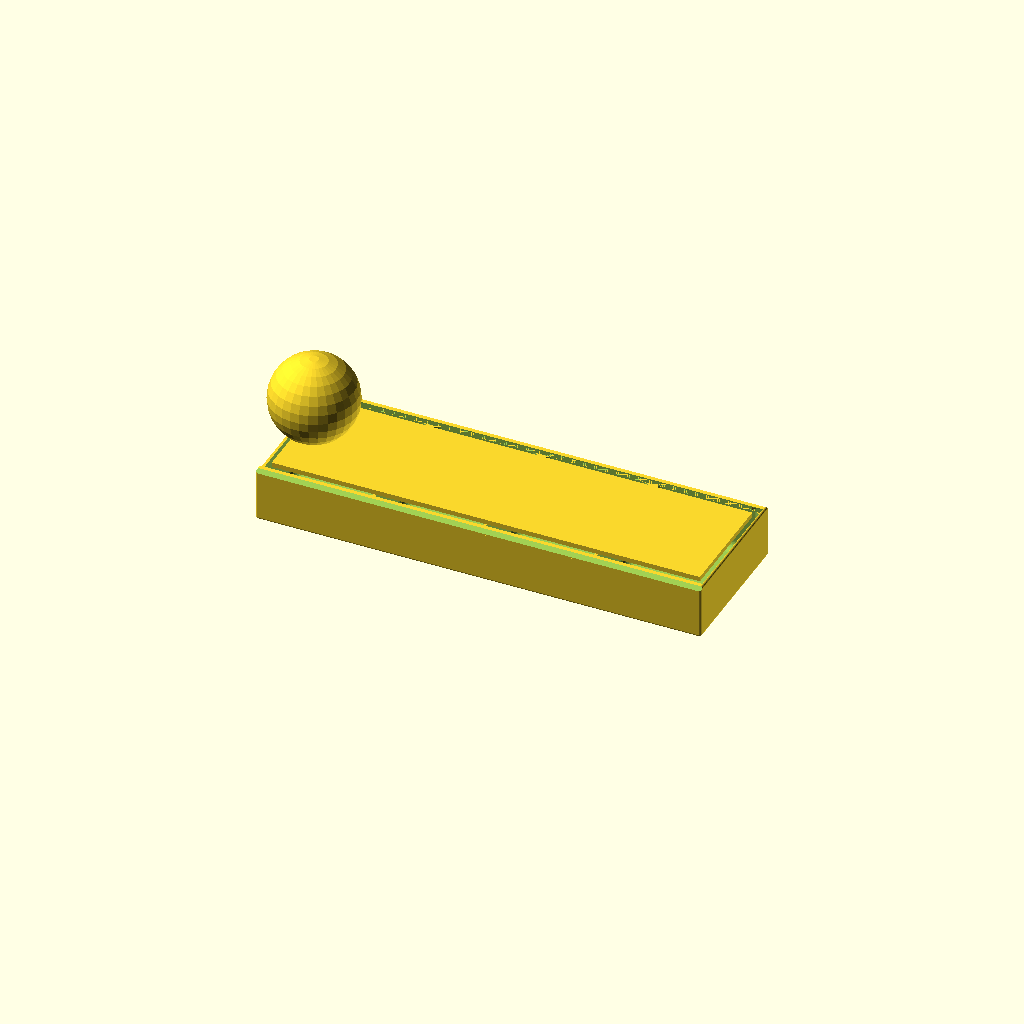
Cell 1: the model at its default parameters.
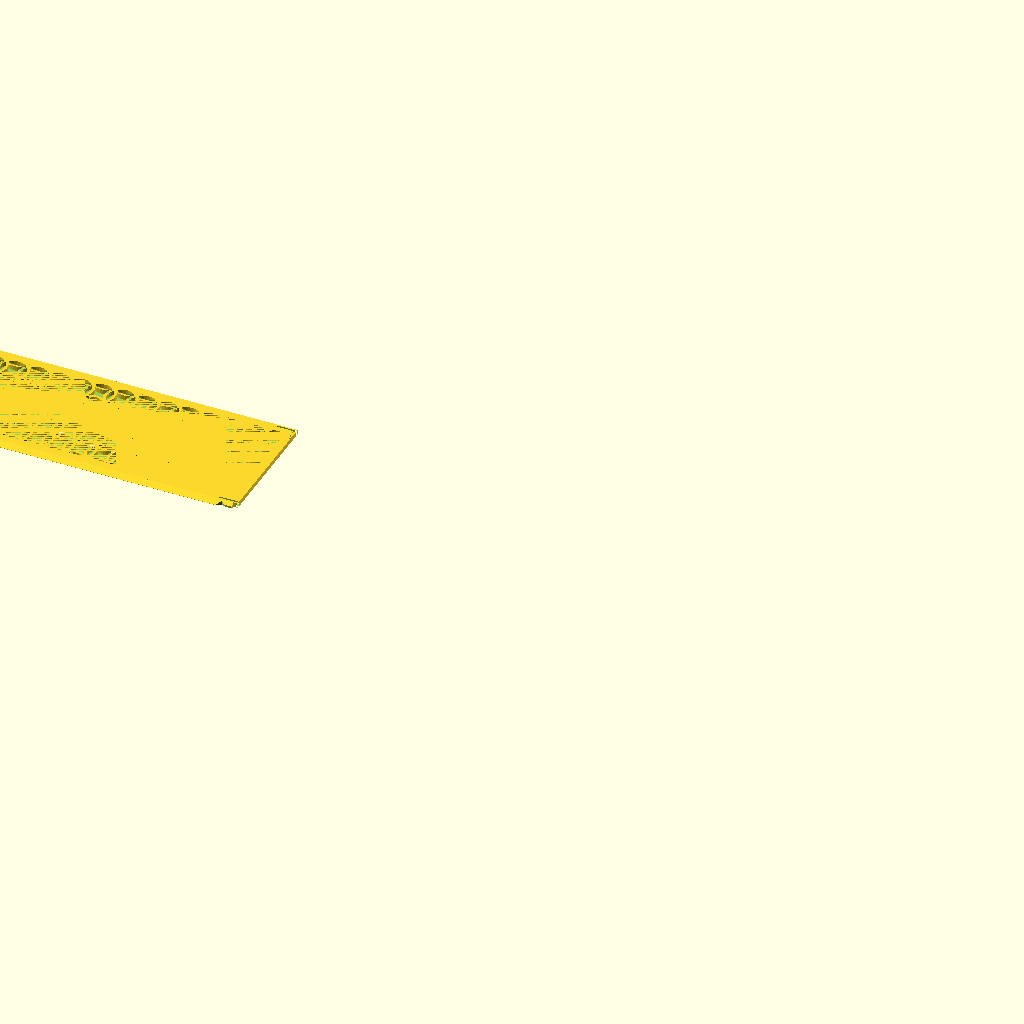
Cell 2: Objects = "Lid" (everything else at default).
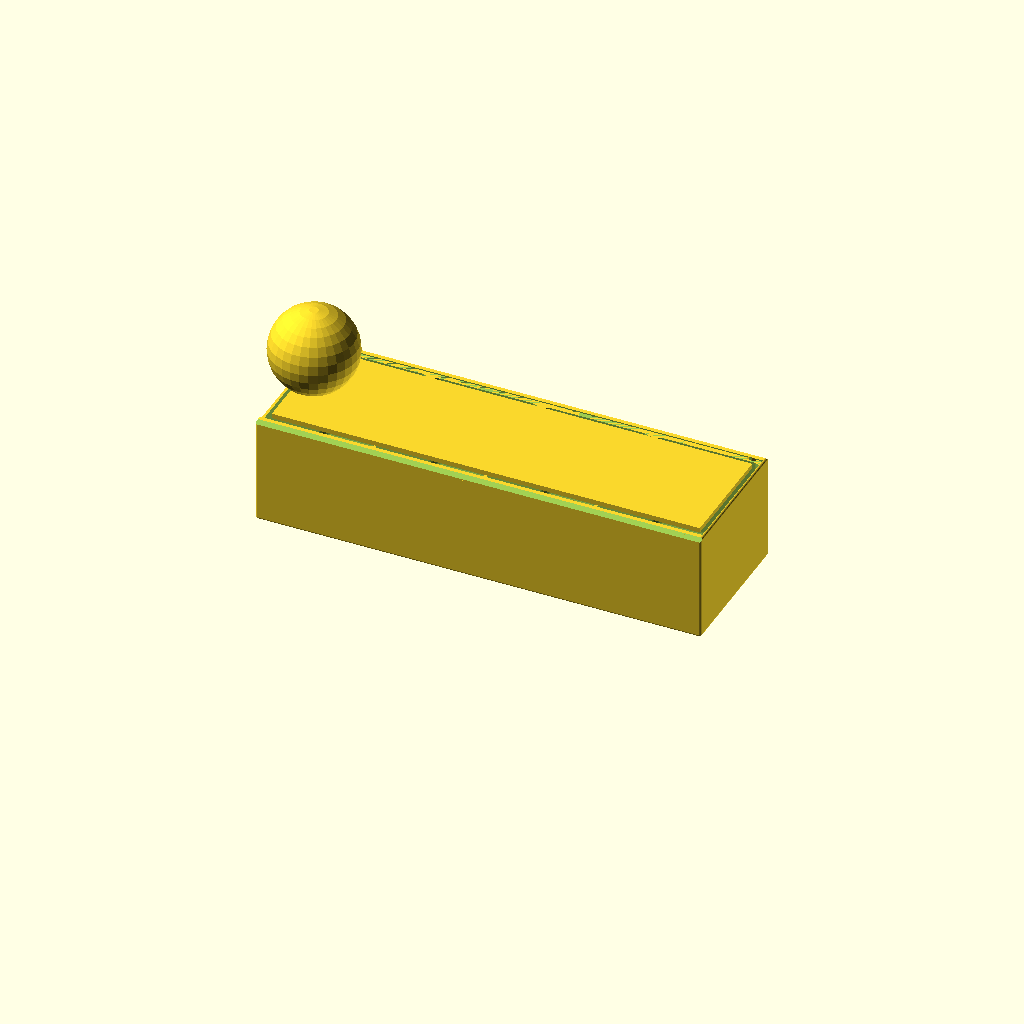
Cell 3: the same model with z_size = 50.
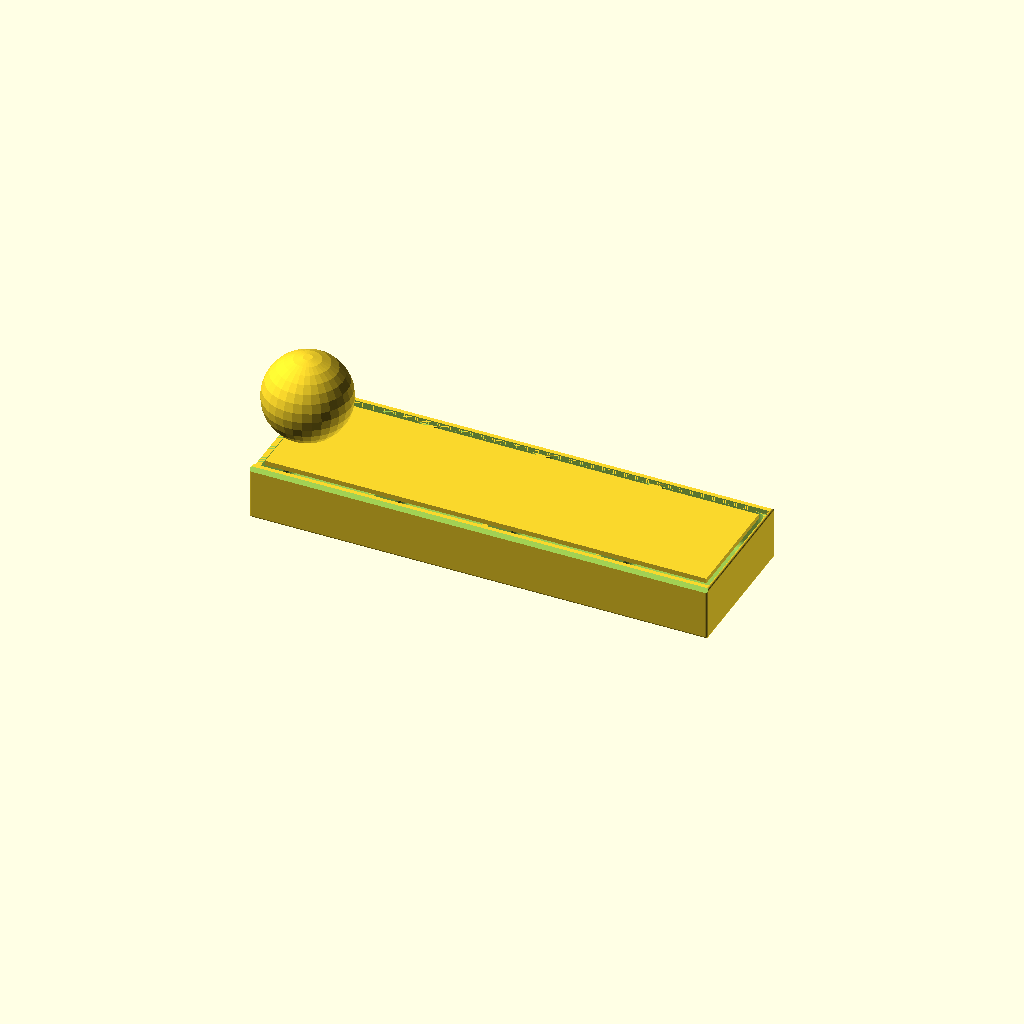
Cell 4: the same model with gWT = 2.4.
All cells are drawn from one camera (rotation 55°, 0°, 25°, orthographic, colour scheme Cornfield), so only the parameter changes between them.
The OpenSCAD source (Concordia/ConcordiaMoney.scad):
$fn=30;

/* [Global] */

// Render
Objects = "Box"; //  [Both, Box, Lid]

// use the following syntax to add 1 or more internal x compartment lengths (mm)
x_sizes = [50, 50, 50, 50];
// use the following syntax to add 1 or more internal y compartment widths (mm)
y_sizes = [60];
// Total height including Lid
z_size = 25;

// Type of lid pattern
gPattern = "Fancy"; //  [Hex, Diamond, Web, Solid, Fancy]
// Tolerance
gTol = 0.3;
// Wall Thickness
gWT = 1.2;

/* [Spider Web] */
// Amount of space from one ring or webs to the next
WebSpacing = 5;
// How many rings of webs, best of more than needed
WebStrands = 20;
// Thickness of the strands
WedThickness = 1.8;
// How many segments of web
WebWedges = 12;


/* [Hidden] */
/* Private variables */

// Box Height
TotalZ = z_size;
LidH = 2.2;
RailThick = 1.4;
RailWidth = LidH + RailThick;

function SumList(list, start, end) = (start == end) ? 0 : list[start] + SumList(list, start+1, end);
// Box Length
TotalX = SumList(x_sizes,0,len(x_sizes)) + gWT*(len(x_sizes)+1);
// Box Width 
TotalY = SumList(y_sizes,0,len(y_sizes)) + RailWidth*2 + gWT*(len(y_sizes)-1);

echo("Size: ",TotalX,TotalY);
   
// Height not counting the lid
AdjBoxHeight = TotalZ - LidH;

 module regular_polygon(order, r=1){
 	angles=[ for (i = [0:order-1]) i*(360/order) ];
 	coords=[ for (th=angles) [r*cos(th), r*sin(th)] ];
 	polygon(coords);
 }

module circle_lattice(ipX, ipY, Spacing=10, Walls=1.2)  {


   intersection() {
      square([ipX,ipY]); 
      union() {
	    for (x=[-Spacing:Spacing:ipX+Spacing]) {
           for (y=[-Spacing:Spacing:ipY+Spacing]){
	          difference()  {
			     translate([x+Spacing/2, y+Spacing/2]) circle(r=Spacing*0.75);
			     translate([x+Spacing/2, y+Spacing/2]) circle(r=(Spacing*0.75)-Walls);
		      }
           }   // end for y        
	    }  // end for x
      } // End union
   }
}


module diamond_lattice(ipX, ipY, DSize, WSize)  {

    lOffset = DSize + WSize;

	difference()  {
		square([ipX, ipY]);
		for (x=[0:lOffset:ipX]) {
            for (y=[0:lOffset:ipY]){
  			   translate([x, y])  regular_polygon(4, r=DSize/2);
			   translate([x+lOffset/2, y+lOffset/2]) regular_polygon(4, r=DSize/2);
		    }
        }        
	}
}

module hex_lattice(ipX, ipY, DSize, WSize)  {
    lXOffset = DSize + WSize;
    lYOffset = (DSize+WSize)/cos(30) * 1.5;

	difference()  {
		square([ipX, ipY]);
		for (x=[0:lXOffset:ipX]) {
            for (y=[0:lYOffset:ipY]){
  			   translate([x, y]) rotate([0,0,30]) regular_polygon(6, r=DSize/cos(30)/2);
			   translate([x+lXOffset/2, y+lYOffset/2]) rotate([0,0,30]) regular_polygon(6, r=DSize/cos(30)/2);
		    }
        }  
	}
}

// Make a star with X points
module star(radius, wedges)
{
	angle = 360 / wedges;
	difference() {
		circle(radius, $fn = wedges);
		for(i = [0:wedges - 1]) {
			rotate(angle / 2 + angle * i) translate([radius, 0, 0]) 
			    scale([0.8, 1, 1]) 
				    circle(radius * sin(angle / 2), $fn = 24);
		}
	}
}

module spider_web(ipWebSpacing, strands, ipThickness, wedges) 
{
	for(i = [0:strands - 1]) 
    {
        difference() {
            star(ipWebSpacing * i, wedges);
            offset(r = -ipThickness) star(ipWebSpacing * i, wedges);
        }
	}

	angle = 360 / wedges;
	for(i = [0:wedges - 1])
    {
		rotate(angle * i) translate([0, -ipThickness / 2, 0]) 
			square([ipWebSpacing * strands, ipThickness]);
	}    
}


module RCube(x,y,z,ipR=4) {
    translate([-x/2,-y/2,0]) hull(){
      translate([ipR,ipR,ipR]) sphere(ipR);
      translate([x-ipR,ipR,ipR]) sphere(ipR);
      translate([ipR,y-ipR,ipR]) sphere(ipR);
      translate([x-ipR,y-ipR,ipR]) sphere(ipR);
      translate([ipR,ipR,z-ipR]) sphere(ipR);
      translate([x-ipR,ipR,z-ipR]) sphere(ipR);
      translate([ipR,y-ipR,z-ipR]) sphere(ipR);
      translate([x-ipR,y-ipR,z-ipR]) sphere(ipR);
      }  
} 


module lid(ipPattern = "Hex", ipTol = 0.3){
  lAdjX = TotalX;
  lAdjY = TotalY-RailWidth*2-ipTol*2;  
  lAdjZ = LidH;
  CutX = lAdjX - 8;
  CutY = lAdjY - 8;
  lFingerX = 15;
  lFingerY = 16;  

  // main square with center removed for a pattern. 0.01 addition is a kludge to avoid a 2d surface remainging when substracting the lid from the box.
         difference() {
      translate([0,0,lAdjZ/2]) cube([lAdjX+0.01, lAdjY+0.01 , lAdjZ], center=true);

      translate([0,0,lAdjZ/2]) cube([CutX, CutY, lAdjZ], center = true);
      translate([TotalX/2-gWT/2,0,LidH/2])cube([gWT+0.01,TotalY-RailWidth,LidH],center=true);

     // make a slot for the latch can flex         
     translate([TotalX/2,TotalY/2-RailWidth-1.4,-1]) RCube(18,0.8,4,0.4);
     translate([TotalX/2,-TotalY/2+RailWidth+1.4,-1]) RCube(18,0.8,4,0.4);
  }
  
  // The Side triangles
  difference() {
    intersection () {
      union () {
          translate([-lAdjX/2,-lAdjY/2-LidH,LidH]) rotate([0,90,0]) linear_extrude(TotalX-2) polygon([[LidH,0],[LidH,LidH],[0,LidH]], paths=[[0,1,2]]);
          translate([-lAdjX/2,lAdjY/2,LidH]) rotate([0,90,0]) linear_extrude(TotalX-2) polygon([[0,0],[LidH,0],[LidH,LidH]], paths=[[0,1,2]]);
      }
      
      // check if this is real lid (ipTol>0) or negative lid (iptol = 0)
      // if real lid remove center for pattern and remove latches
      if (ipTol>0) 
         {cube([lAdjX, lAdjY + 2*LidH-0.2, lAdjZ*2], center=true);}
    }
       
    if (ipTol>0)
    {
        // cut out slots for the latch 
        translate([TotalX/2-7,lAdjY/2+RailWidth/2+ipTol,LidH/2]) scale([1.5,1,1]) rotate([0,0,45]) cube ([2+ipTol,2+ipTol,LidH+1],center=true);
          
        translate([TotalX/2-7,-lAdjY/2-RailWidth/2-ipTol,LidH/2]) scale([1.5,1,1]) rotate([0,0,45]) cube ([2+ipTol,2+ipTol,LidH+1],center=true);
  
        // trip the rail to ease going past the nub
        translate([TotalX/2,TotalY/2-LidH/2-ipTol,0]) cube([12,LidH,LidH*2],center=true); 
        translate([TotalX/2,-TotalY/2+LidH/2+ipTol,0]) cube([12,LidH,LidH*2],center=true); 
    }
    
  }
 
  // Finger slot
  difference () {
      translate([-CutX/2,-lFingerY/2,0]) cube([lFingerX, lFingerY, lAdjZ]); 
      translate([-CutX/2+lFingerX/2,0,20+LidH/2])sphere(20);     
  }


  // Solid top
  if (ipPattern == "Solid") 
      {   
       difference (){ 
         translate([-CutX/2,-CutY/2,0]) cube([CutX, CutY,   lAdjZ]);
         translate([-CutX/2,-lFingerY/2,0]) cube([lFingerX, lFingerY, lAdjZ]); 
      }
    }
    

  // Spiderweb top
  if (ipPattern == "Web") 
    {
       difference (){ 
         intersection () 
        {    
             linear_extrude(height = lAdjZ) spider_web(WebSpacing, WebStrands, WedThickness, WebWedges);  
              translate([-CutX/2,-CutY/2,0]) cube([CutX, CutY, LidH*2]); 
        }
         translate([-CutX/2,-lFingerY/2,0]) cube([lFingerX, lFingerY, lAdjZ]); 
      }
    }

  // Hex top
  if (ipPattern == "Hex") 
    {   
       difference (){ 
         translate([-CutX/2,-CutY/2,0]) linear_extrude(height = lAdjZ) hex_lattice(CutX,CutY,6,2);
         translate([-CutX/2,-lFingerY/2,0]) cube([lFingerX, lFingerY, lAdjZ]); 
      }
    }

  // Diamond top
  if (ipPattern == "Diamond") 
    {
      difference (){ 
        translate([-CutX/2,-CutY/2,0]) linear_extrude(height = lAdjZ) diamond_lattice(CutX,CutY,7,2);
        translate([-CutX/2,-lFingerY/2,0]) cube([lFingerX, lFingerY, lAdjZ]); 
      }
    }

  // fancy top
  if (ipPattern == "Fancy") 
    {
        echo(CutX,CutY);
      difference (){ 
        translate([-CutX/2,-CutY/2,0]) linear_extrude(height = lAdjZ) circle_lattice(CutX,CutY);
        translate([-CutX/2,-lFingerY/2,0]) cube([lFingerX, lFingerY, lAdjZ]); 
      }
    }

}


module box () {
//  Main Box
  difference() {    
    translate ([0,0,AdjBoxHeight/2]) cube([TotalX,TotalY,AdjBoxHeight], center = true);

    // Scope out compartment areas
    for(nX=[0:len(x_sizes)-1])
    {
      for(nY=[0:len(y_sizes)-1])
      {
         xOffset = SumList(x_sizes,0,nX) + gWT*(nX+1) + x_sizes[nX]/2 - TotalX/2;
         yOffset = SumList(y_sizes,0,nY) + RailWidth + gWT*nY + y_sizes[nY]/2 - TotalY/2;
          
         translate([xOffset,yOffset,gWT]) RCube(x_sizes[nX], y_sizes[nY] ,AdjBoxHeight+20);
      }
    }
  }

  // top rails
  difference() {
      union() {
          translate([0,-TotalY/2+RailWidth/2,AdjBoxHeight+LidH/2]) cube([TotalX,RailWidth,LidH],center = true);  
          translate([0,TotalY/2-RailWidth/2,AdjBoxHeight+LidH/2]) cube([TotalX,RailWidth,LidH],center = true);
           }
       
      // Trim each rail top to a 45 degree angle     
      translate([0,-TotalY/2,AdjBoxHeight+RailWidth]) rotate([45,0,0]) cube([TotalX,RailWidth+0.7,RailWidth+0.7], center=true); 
      translate([0,TotalY/2,AdjBoxHeight+RailWidth])  rotate([45,0,0]) cube([TotalX,RailWidth+0.7,RailWidth+0.7], center=true);  

      // Substract the lid from the rails
      translate([0,0,AdjBoxHeight]) lid(ipPattern = "Solid",ipTol =0);      
  }  
  
   // add backstop
   translate([TotalX/2-1/2,0,TotalZ-LidH/2])cube([1,TotalY-RailWidth,LidH],center=true);
  
  // create the latches 
    translate([TotalX/2-7,TotalY/2-0.1-RailWidth/2,TotalZ-LidH/2]) scale([1.5,1,1]) difference(){
      rotate([0,0,45]) cube ([2,2,LidH+1],center=true);
      translate([0,2,0]) cube ([4,4,LidH+2],center=true);
      translate([0,-2,0])cube([2,2,LidH+2], center=true);
      }  
    translate([TotalX/2-7,-TotalY/2+0.1+RailWidth/2,TotalZ-LidH/2]) scale([1.5,1,1]) difference(){
      rotate([0,0,45]) cube ([2,2,LidH+1],center=true);
      translate([0,-2,0]) cube ([4,4,LidH+2],center=true);
      translate([0,2,0])cube([2,2,LidH+2], center=true);
      }

  
} 

// Production Box
if ((Objects == "Both") || (Objects == "Box")){
  intersection() {
     box();
     RCube(TotalX,TotalY,TotalZ,1);
  }
}

// Production Lid
if ((Objects == "Both")  || (Objects == "Lid")){
  translate([-TotalX - 10,0,0]) lid(ipPattern = gPattern, ipTol = gTol);
}
Parameter table extracted from the source (name, type, default, range or options):
Objects: string, default "Box", options "Both", "Box", "Lid"
x_sizes: vector, default [50, 50, 50, 50]
y_sizes: vector, default [60]
z_size: number, default 25
gPattern: string, default "Fancy", options "Hex", "Diamond", "Web", "Solid", "Fancy"
gTol: number, default 0.3
gWT: number, default 1.2
WebSpacing: number, default 5
WebStrands: number, default 20
WedThickness: number, default 1.8
WebWedges: number, default 12
